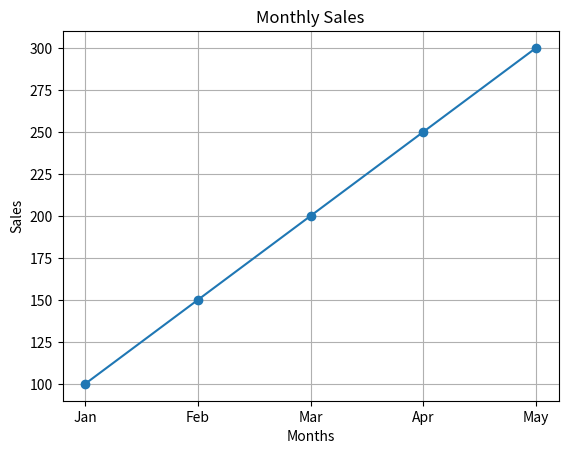

Generate this figure with matplotlib:
import numpy as np
import pandas as pd
import matplotlib.pyplot as plt

sales = np.array([100, 150, 200, 250, 300])

months = ["Jan", "Feb", "Mar", "Apr", "May"]

# Create DataFrame
df = pd.DataFrame({
    "Month": months,
    "Sales": sales
})

print(df)

# Line graph
plt.plot(df["Month"], df["Sales"], marker="o")

plt.xlabel("Months")
plt.ylabel("Sales")
plt.title("Monthly Sales")

plt.grid()

plt.show()
